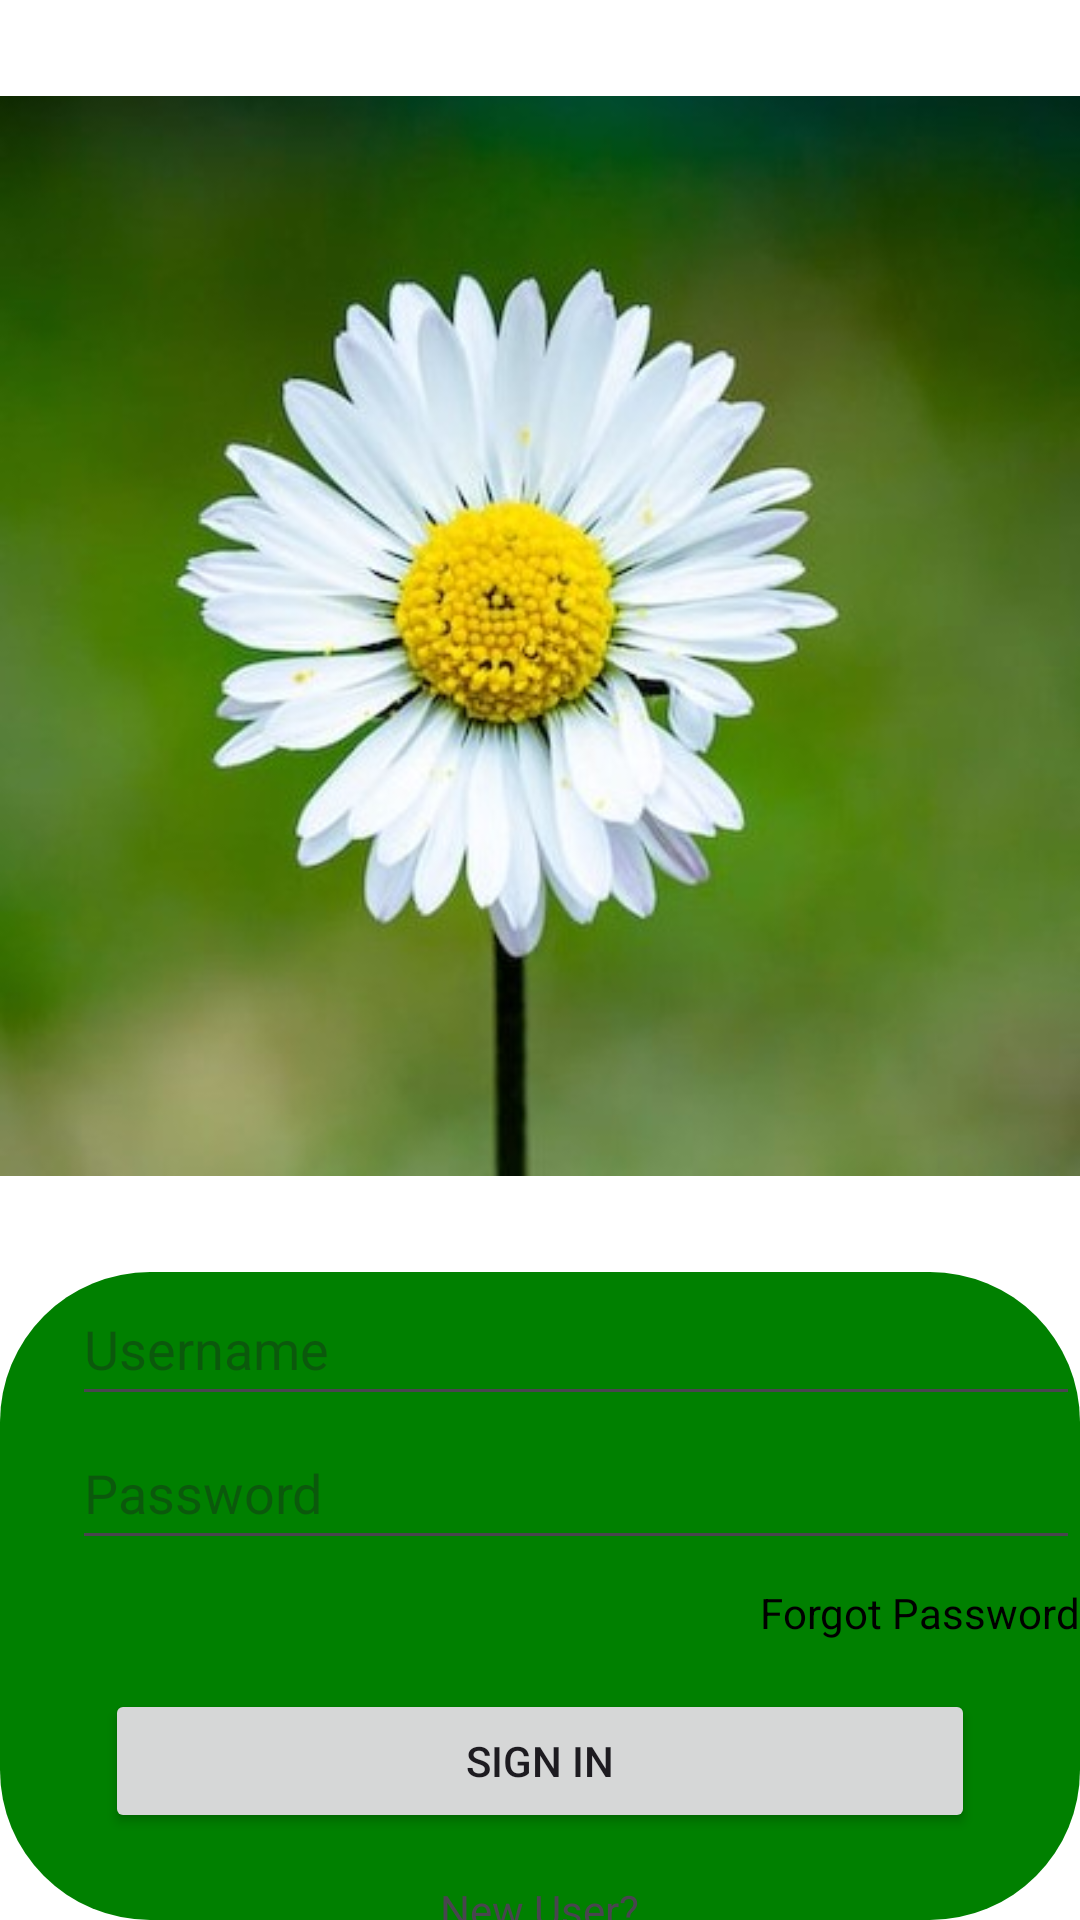

Write the Android layout XML for this screen, with the resource values it uses.
<!-- AndroidManifest.xml: application theme Theme.Signup2 -->
<!-- res/layout/linear1.xml -->
<?xml version="1.0" encoding="utf-8"?>
<LinearLayout xmlns:android="http://schemas.android.com/apk/res/android"
    android:layout_width="match_parent"
    android:layout_height="match_parent"
    android:orientation="vertical"
    android:background="#FFFFFF">

    
    <ImageView
        android:id="@+id/centeredImageView"
        android:layout_width="wrap_content"
        android:layout_height="wrap_content"
        android:layout_gravity="center"
        android:src="@drawable/pic4" />

    
    <LinearLayout
        android:id="@+id/usernamePasswordLayout"
        android:layout_width="match_parent"
        android:layout_height="wrap_content"
        android:orientation="vertical"
        android:background="@drawable/green">

        
        <LinearLayout
            android:layout_width="match_parent"
            android:layout_height="wrap_content"
            android:orientation="horizontal"
            android:gravity="center_vertical">

            <ImageView
                android:id="@+id/usernameIcon"
                android:layout_width="24dp"
                android:layout_height="24dp"
                android:src="@drawable/baseline_supervised_user_circle_24" />

            <EditText
                android:id="@+id/usernameEditText"
                android:layout_width="0dp"
                android:layout_height="wrap_content"
                android:layout_weight="1"
                android:hint="Username"
                android:minHeight="48dp" />
        </LinearLayout>

        
        <LinearLayout
            android:layout_width="match_parent"
            android:layout_height="wrap_content"
            android:orientation="horizontal"
            android:gravity="center_vertical">

            <ImageView
                android:layout_width="24dp"
                android:layout_height="24dp"
                android:src="@drawable/baseline_password_24" />

            <EditText
                android:id="@+id/passwordEditText"
                android:layout_width="0dp"
                android:layout_height="wrap_content"
                android:layout_weight="1"
                android:hint="Password"
                android:inputType="textPassword"
                android:minHeight="48dp" />
        </LinearLayout>

        
        <TextView
            android:id="@+id/forgotPasswordText"
            android:layout_width="wrap_content"
            android:layout_height="wrap_content"
            android:layout_gravity="end"
            android:layout_marginTop="8dp"
            android:text="Forgot Password"
            android:textColor="#000000" />

        
        <Button
            android:id="@+id/signInButton"
            android:layout_width="match_parent"
            android:layout_height="wrap_content"
            android:layout_marginTop="16dp"
            android:layout_marginLeft="35dp"
            android:layout_marginRight="35dp"
            android:text="Sign In" />

        
        <TextView
            android:id="@+id/newUserText"
            android:layout_width="wrap_content"
            android:layout_height="wrap_content"
            android:layout_gravity="center_horizontal"
            android:layout_marginTop="16dp"
            android:text="New User?" />

        
        <TextView
            android:id="@+id/signUpText"
            android:layout_width="wrap_content"
            android:layout_height="wrap_content"
            android:layout_gravity="center_horizontal"
            android:layout_marginTop="8dp"
            android:text="Sign Up"
            android:textColor="#000000" />
    </LinearLayout>

</LinearLayout>
<!-- resources referenced by this layout -->
<resources>
  <!-- drawable green (drawable) -->
  <?xml version="1.0" encoding="utf-8"?>
  <selector xmlns:android="http://schemas.android.com/apk/res/android">
      <item>
          <shape android:shape="rectangle">
              <corners android:radius="50dp"/>
              <gradient android:angle="0" android:startColor="#008000" android:centerColor="#008000" android:endColor="#008000" />
          </shape>
      </item>
  </selector>
  <!-- drawable pic4: jpg bitmap (drawable, 29779 bytes) -->
  <style name="Theme.Signup2" parent="Base.Theme.Signup2" />
  <style name="Base.Theme.Signup2" parent="Theme.Material3.DayNight.NoActionBar">
          
          
      </style>
</resources>
